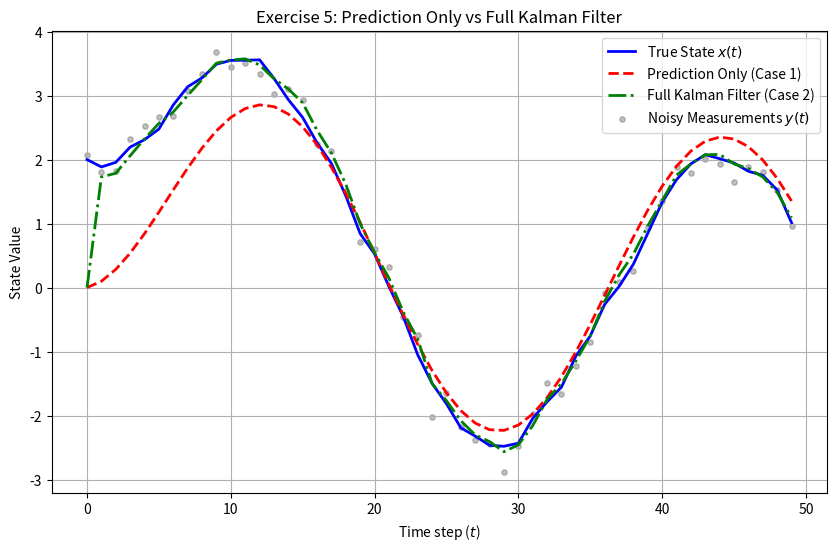

Write Python code to recreate this figure.
import numpy as np
import matplotlib.pyplot as plt

np.random.seed(42) # Set seed for reproducible random noise

A = 0.9  # State transition scalar 
B = 0.5  # Control input scalar
C = 1.0  # Observation scalar
Q = 0.01 # Process noise variance (standard deviation = 0.1)
R = 0.04 # Measurement noise variance (standard deviation = 0.2)

num_steps = 50
time = np.arange(num_steps)

u = np.sin(0.2 * time) 
process_noise = np.random.normal(0, np.sqrt(Q), num_steps)
measurement_noise = np.random.normal(0, np.sqrt(R), num_steps)

x_true = np.zeros(num_steps)
y = np.zeros(num_steps)

# Start true state at 2.0 to create an initial error for the filter to handle
x_true[0] = 2.0 
y[0] = C * x_true[0] + measurement_noise[0]

for t in range(1, num_steps):
    x_true[t] = A * x_true[t-1] + B * u[t] + process_noise[t]
    y[t] = C * x_true[t] + measurement_noise[t]

x_pred_only = np.zeros(num_steps)
x_pred_only[0] = 0.0 # Initial flawed guess

for t in range(1, num_steps):
    # Only the prediction equation (no measurement updates)
    x_pred_only[t] = A * x_pred_only[t-1] + B * u[t]

x_kf = np.zeros(num_steps)
x_kf[0] = 0.0 # Initial flawed guess
P = 1.0       # Initial error covariance (uncertainty)

for t in range(1, num_steps):
    x_priori = A * x_kf[t-1] + B * u[t]
    P_priori = A * P * A + Q
    
    # --- UPDATE STEP (a posteriori) ---
    # 1. Compute Kalman Gain
    K = (P_priori * C) / (C * P_priori * C + R) 
    
    #update estimate with measurement y[t]
    x_kf[t] = x_priori + K * (y[t] - C * x_priori)
    
    #update error covariance
    P = (1 - K * C) * P_priori

# np.mean neatly handles the 1/N * Summation formula
mse_pred_only = np.mean((x_true - x_pred_only)**2)
mse_kf = np.mean((x_true - x_kf)**2)

print(f"MSE - Prediction Only:    {mse_pred_only:.4f}")
print(f"MSE - Full Kalman Filter: {mse_kf:.4f}")
#plots
plt.figure(figsize=(10, 6))

plt.plot(time, x_true, label='True State $x(t)$', color='blue', linewidth=2)
plt.plot(time, x_pred_only, label='Prediction Only (Case 1)', color='red', linestyle='--', linewidth=2)
plt.plot(time, x_kf, label='Full Kalman Filter (Case 2)', color='green', linestyle='-.', linewidth=2)
plt.scatter(time, y, label='Noisy Measurements $y(t)$', color='gray', s=15, alpha=0.5)

plt.title('Exercise 5: Prediction Only vs Full Kalman Filter')
plt.xlabel('Time step ($t$)')
plt.ylabel('State Value')
plt.legend()
plt.grid(True)
plt.savefig('ex5_kalman_comparison.png', dpi=300, bbox_inches='tight')
plt.show()
